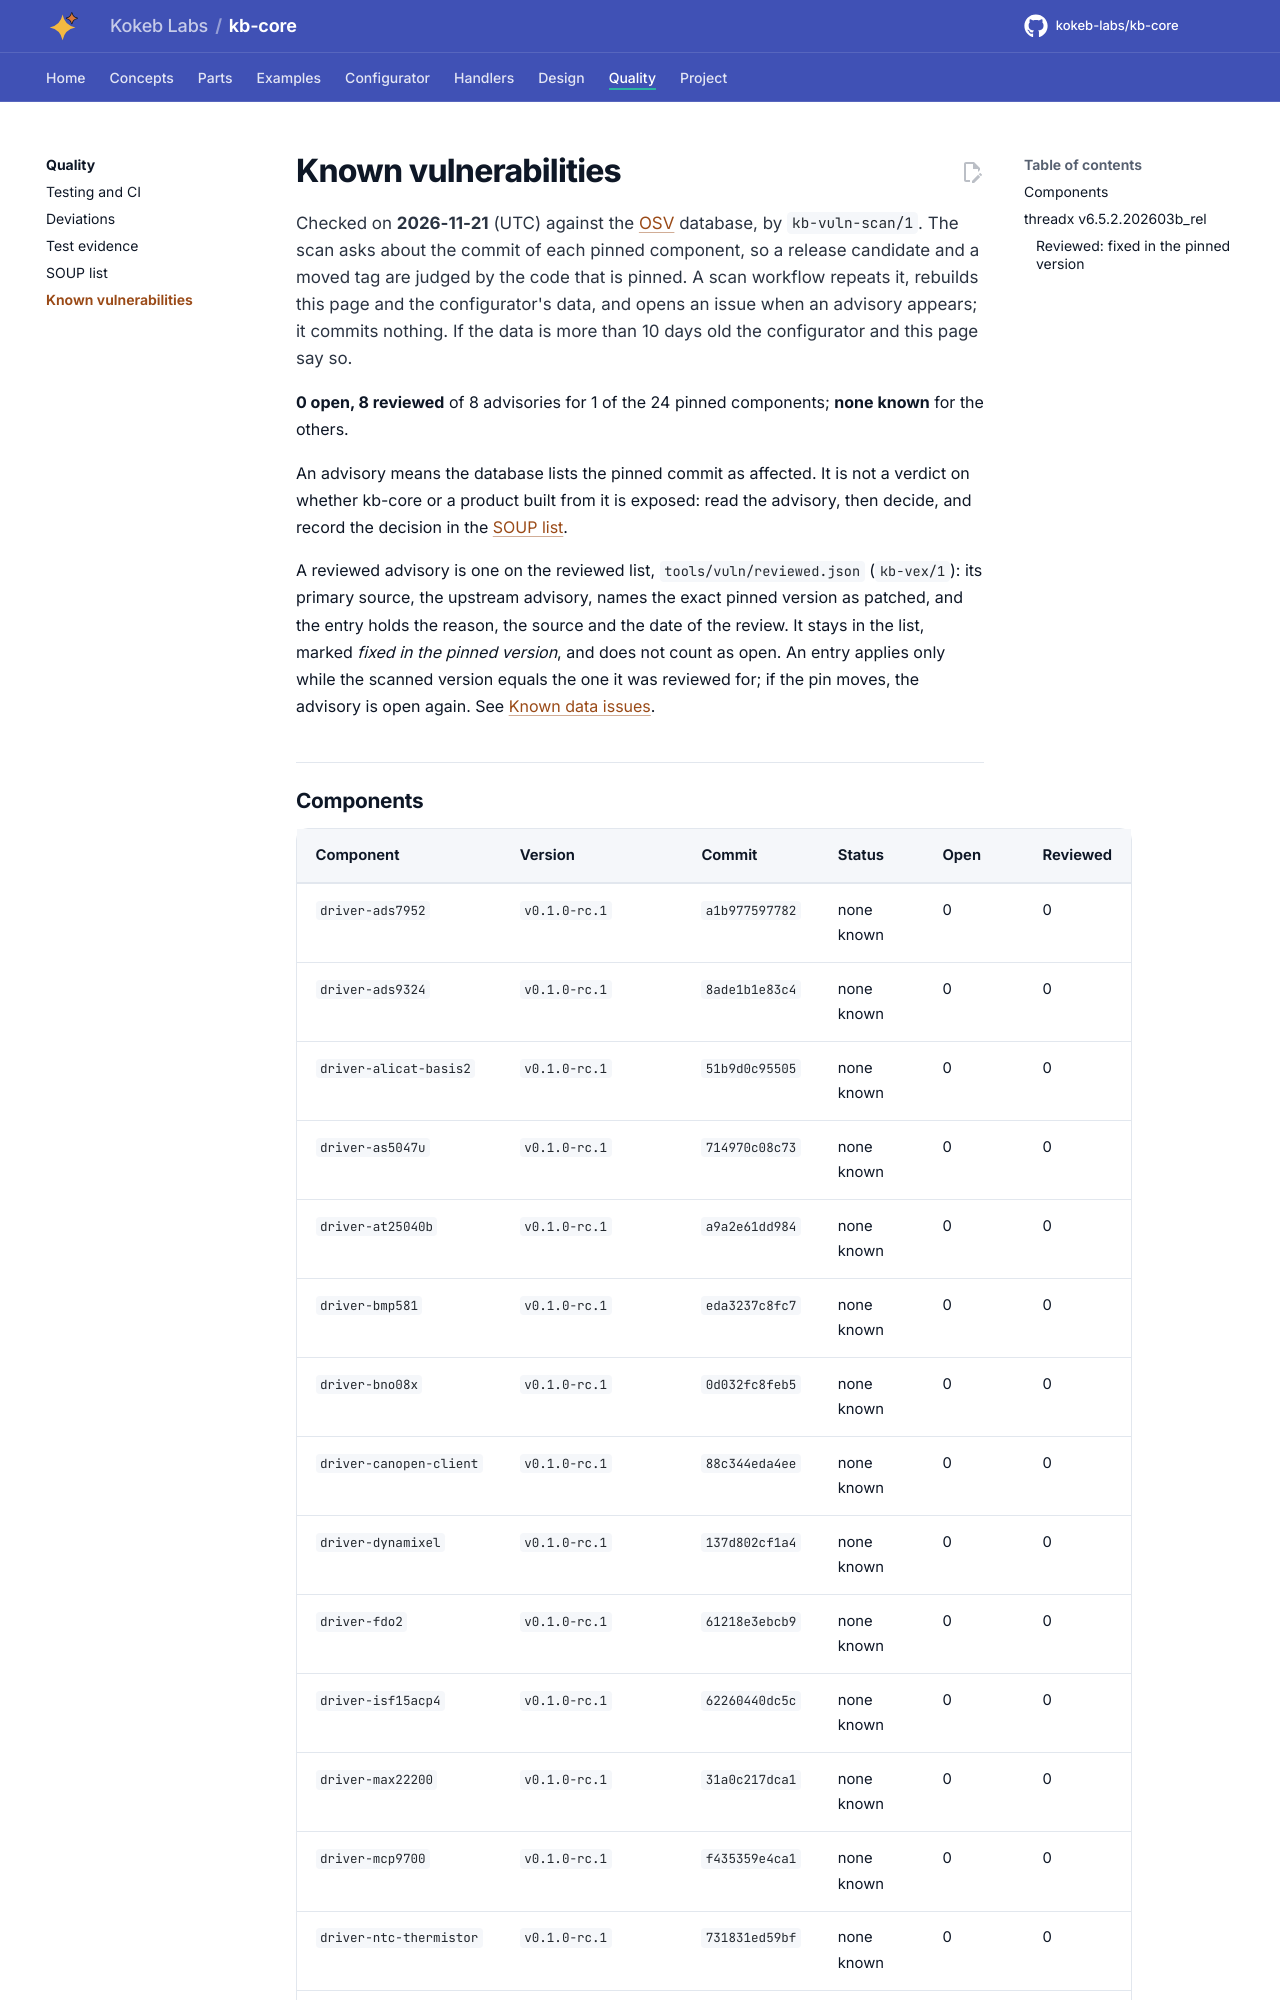

repository: kokeb-labs/kb-core · page: dev/assurance/vulnerabilities/index.html · generator: mkdocs

# Known vulnerabilities

<!-- GENERATED by tools/vuln/collect.py --site configurator/data --docs docs/assurance/vulnerabilities.md: do
not edit; the data is configurator/data/vulnerabilities.json (schema catalog/schemas/vulnerabilities.schema.json),
written by tools/vuln/scan.py. -->

Checked on **2026-11-21** (UTC) against the [OSV](https://osv.dev) database, by `kb-vuln-scan/1`. The scan asks about
the commit of each pinned component, so a release candidate and a moved tag are judged by the code that is pinned. A
scan workflow repeats it, rebuilds this page and the configurator's data, and opens an issue when an advisory appears;
it commits nothing. If the data is more than 10 days old the configurator and this page say so.

**0 open, 8 reviewed** of 8 advisories for 1 of the 24 pinned components; **none known** for the others.

An advisory means the database lists the pinned commit as affected. It is not a verdict on whether kb-core or a
product built from it is exposed: read the advisory, then decide, and record the decision in the [SOUP list](soup.md).

A reviewed advisory is one on the reviewed list, `tools/vuln/reviewed.json` (`kb-vex/1`): its primary source, the
upstream advisory, names the exact pinned version as patched, and the entry holds the reason, the source and the date
of the review. It stays in the list, marked *fixed in the pinned version*, and does not count as open. An entry
applies only while the scanned version equals the one it was reviewed for; if the pin moves, the advisory is open
again. See [Known data issues](../configurator.md#known-data-issues).
